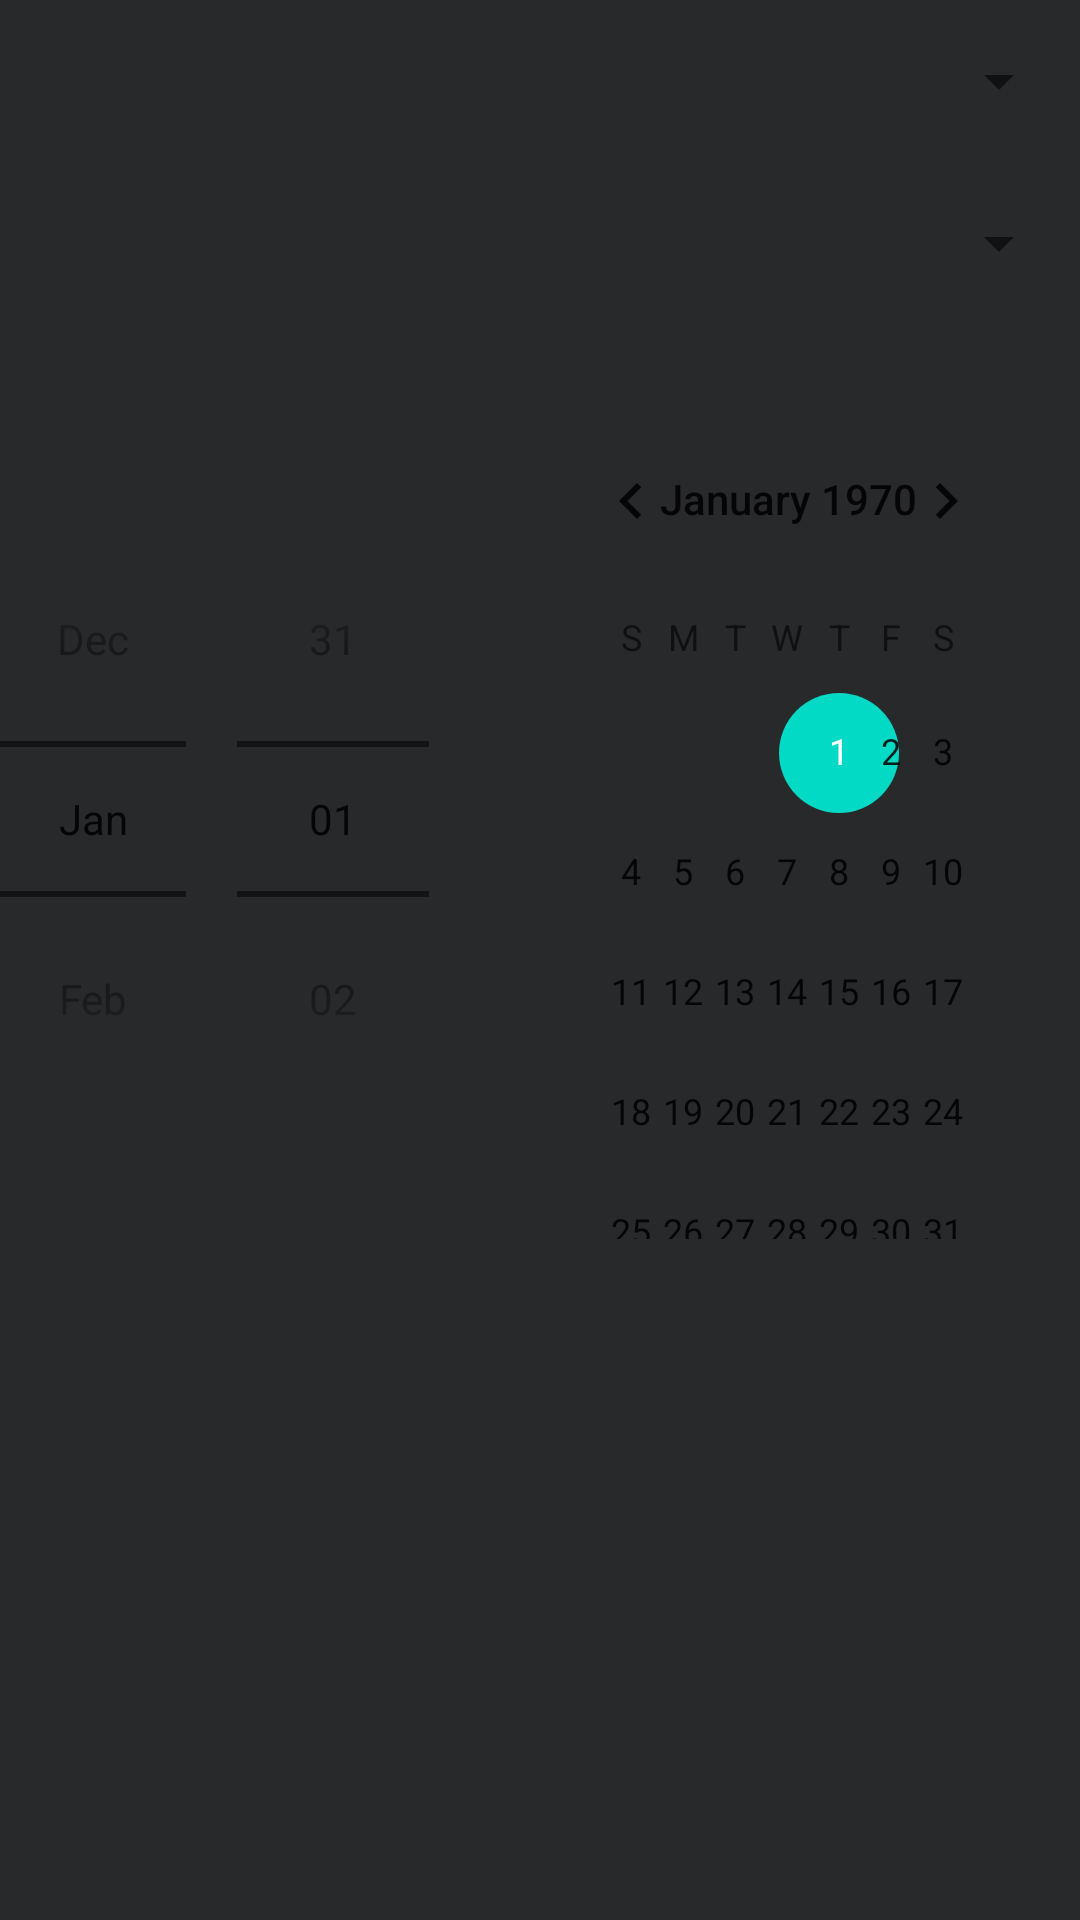

Write the Android layout XML for this screen, with the resource values it uses.
<!-- AndroidManifest.xml: application theme Theme.AnaMoslim -->
<!-- res/layout/fragment_prayer_timing.xml -->
<?xml version="1.0" encoding="utf-8"?>
<ScrollView xmlns:android="http://schemas.android.com/apk/res/android"
    xmlns:tools="http://schemas.android.com/tools"
    android:layout_width="match_parent"
    android:layout_height="match_parent"
    android:background="#28292B"
    tools:context=".ui.PrayerTimings.PrayerTimingFragment">

    <LinearLayout
        android:layout_width="match_parent"
        android:layout_height="wrap_content"
        android:background="#28292B"
        android:orientation="vertical">


        <Spinner
            android:id="@+id/country"
            android:layout_width="match_parent"
            android:layout_height="wrap_content"
            android:layout_margin="3dp"
            android:minHeight="48dp"
            android:padding="2dp"
            tools:ignore="SpeakableTextPresentCheck" />

        <Spinner
            android:id="@+id/city"
            android:layout_width="match_parent"
            android:layout_height="wrap_content"
            android:layout_margin="3dp"
            android:minHeight="48dp"
            tools:ignore="SpeakableTextPresentCheck" />


        <TextView
            android:id="@+id/date"
            android:layout_width="match_parent"
            android:layout_height="wrap_content"
            android:layout_margin="3dp"
            android:textColor="@color/white" />

        <DatePicker
            android:id="@+id/date_picker"
            android:layout_width="match_parent"
            android:layout_height="wrap_content"
            android:layout_marginBottom="3dp"
            android:calendarTextColor="@color/white"
            android:datePickerMode="spinner" />

        <androidx.recyclerview.widget.RecyclerView
            android:id="@+id/pray_list"
            android:layout_width="match_parent"
            android:layout_height="wrap_content"
            android:layout_margin="3dp"
            tools:itemCount="5"
            tools:listitem="@layout/list_item_pray" />

    </LinearLayout>
</ScrollView>
<!-- res/layout/list_item_pray.xml (included above) -->
<?xml version="1.0" encoding="utf-8"?>
<LinearLayout xmlns:android="http://schemas.android.com/apk/res/android"
    android:layout_width="match_parent"
    android:orientation="horizontal"
    android:background="#28292B"
    android:layout_height="wrap_content">

    <TextView
        android:id="@+id/pray_name"
        android:layout_width="0dp"
        android:layout_height="wrap_content"
        android:layout_weight="1"
        android:text="Fajr"
        android:textColor="@color/white"
        android:textAlignment="center"
        android:textSize="40sp"/>


    <TextView
        android:id="@+id/pray_time"
        android:layout_width="0dp"
        android:layout_height="wrap_content"
        android:layout_weight="1"
        android:text="5:40"
        android:textColor="@color/white"
        android:textAlignment="center"
        android:textSize="40sp"/>
</LinearLayout>
<!-- resources referenced by this layout -->
<resources>
  <color name="white">#FFFFFFFF</color>
  <style name="Theme.AnaMoslim" parent="Theme.MaterialComponents.DayNight.DarkActionBar">
          
          <item name="colorPrimary">@color/black</item>
          <item name="colorPrimaryVariant">#000000</item>
          <item name="colorOnPrimary">@color/black</item>
          
          <item name="colorSecondary">@color/teal_200</item>
          <item name="colorSecondaryVariant">@color/teal_700</item>
          <item name="colorOnSecondary">@color/black</item>
          
          <item name="android:statusBarColor" tools:targetApi="l">?attr/colorPrimaryVariant</item>
          
      </style>
  <color name="black">#FF000000</color>
  <color name="teal_200">#FF03DAC5</color>
  <color name="teal_700">#FF018786</color>
</resources>
